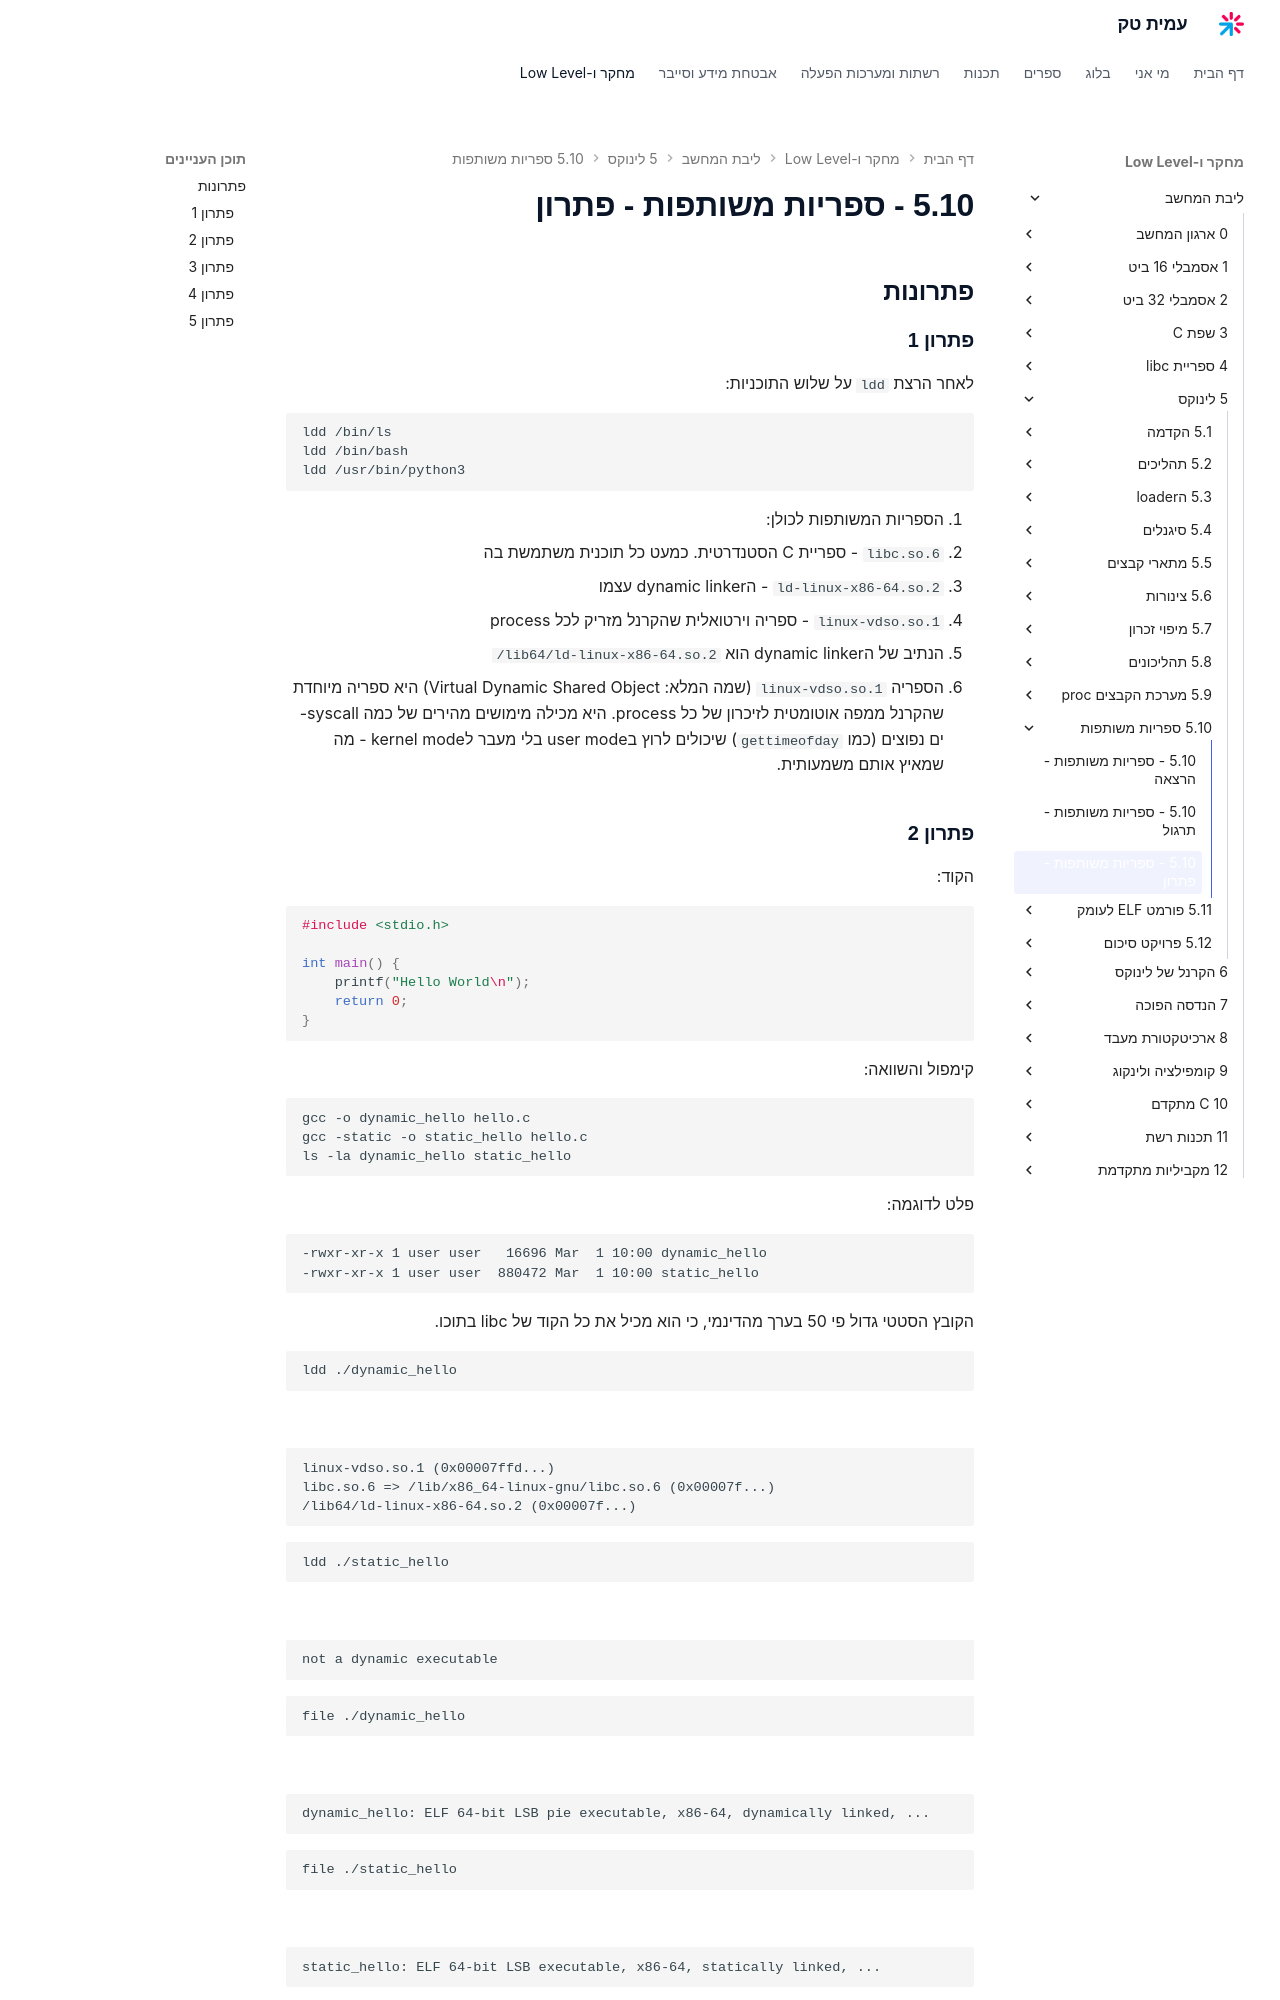

repository: AmitPinchasi/amittech · page: ליבת-המחשב/5 - לינוקס/5.10 - ספריות משותפות/5.10 - ספריות משותפות - פתרון/index.html · generator: mkdocs

## פתרונות

### פתרון 1

לאחר הרצת `ldd` על שלוש התוכניות:

```bash
ldd /bin/ls
ldd /bin/bash
ldd /usr/bin/python3
```

1. הספריות המשותפות לכולן:
   - `libc.so.6` - ספריית C הסטנדרטית. כמעט כל תוכנית משתמשת בה
   - `ld-linux-x86-64.so.2` - הdynamic linker עצמו
   - `linux-vdso.so.1` - ספריה וירטואלית שהקרנל מזריק לכל process

2. הנתיב של הdynamic linker הוא `/lib64/ld-linux-x86-64.so.2`

3. הספריה `linux-vdso.so.1` (שמה המלא: Virtual Dynamic Shared Object) היא ספריה מיוחדת שהקרנל ממפה אוטומטית לזיכרון של כל process. היא מכילה מימושים מהירים של כמה syscall-ים נפוצים (כמו `gettimeofday`) שיכולים לרוץ בuser mode בלי מעבר לkernel mode - מה שמאיץ אותם משמעותית.

### פתרון 2

הקוד:
```c
#include <stdio.h>

int main() {
    printf("Hello World\n");
    return 0;
}
```

קימפול והשוואה:
```bash
gcc -o dynamic_hello hello.c
gcc -static -o static_hello hello.c
ls -la dynamic_hello static_hello
```

פלט לדוגמה:
```
-rwxr-xr-x 1 user user   16696 Mar  1 10:00 dynamic_hello
-rwxr-xr-x 1 user user  880472 Mar  1 10:00 static_hello
```

הקובץ הסטטי גדול פי 50 בערך מהדינמי, כי הוא מכיל את כל הקוד של libc בתוכו.

```bash
ldd ./dynamic_hello
```
```
linux-vdso.so.1 (0x00007ffd...)
libc.so.6 => /lib/x86_64-linux-gnu/libc.so.6 (0x00007f...)
/lib64/ld-linux-x86-64.so.2 (0x00007f...)
```

```bash
ldd ./static_hello
```
```
not a dynamic executable
```

```bash
file ./dynamic_hello
```
```
dynamic_hello: ELF 64-bit LSB pie executable, x86-64, dynamically linked, ...
```

```bash
file ./static_hello
```
```
static_hello: ELF 64-bit LSB executable, x86-64, statically linked, ...
```

ההבדל העיקרי: `dynamically linked` מול `statically linked`.
